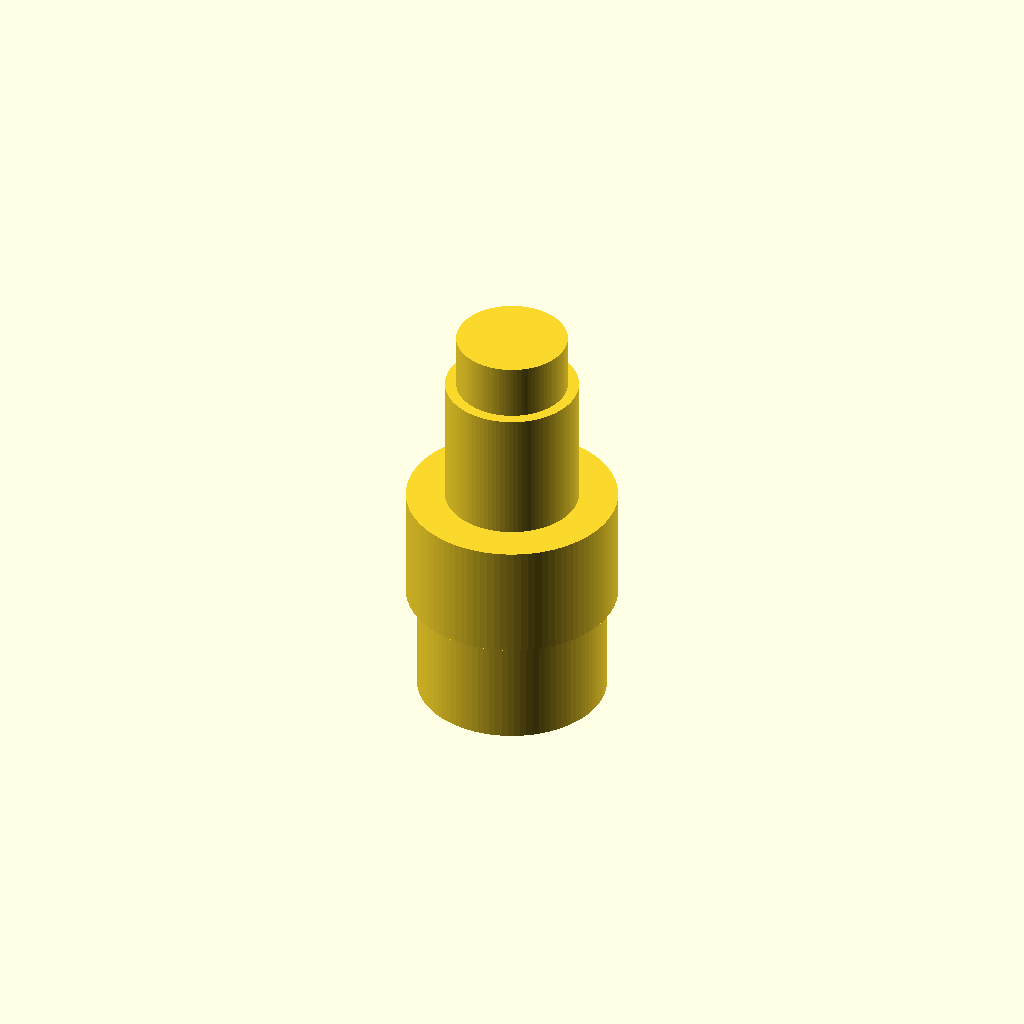
Cell 1: rendered with the file's own defaults.
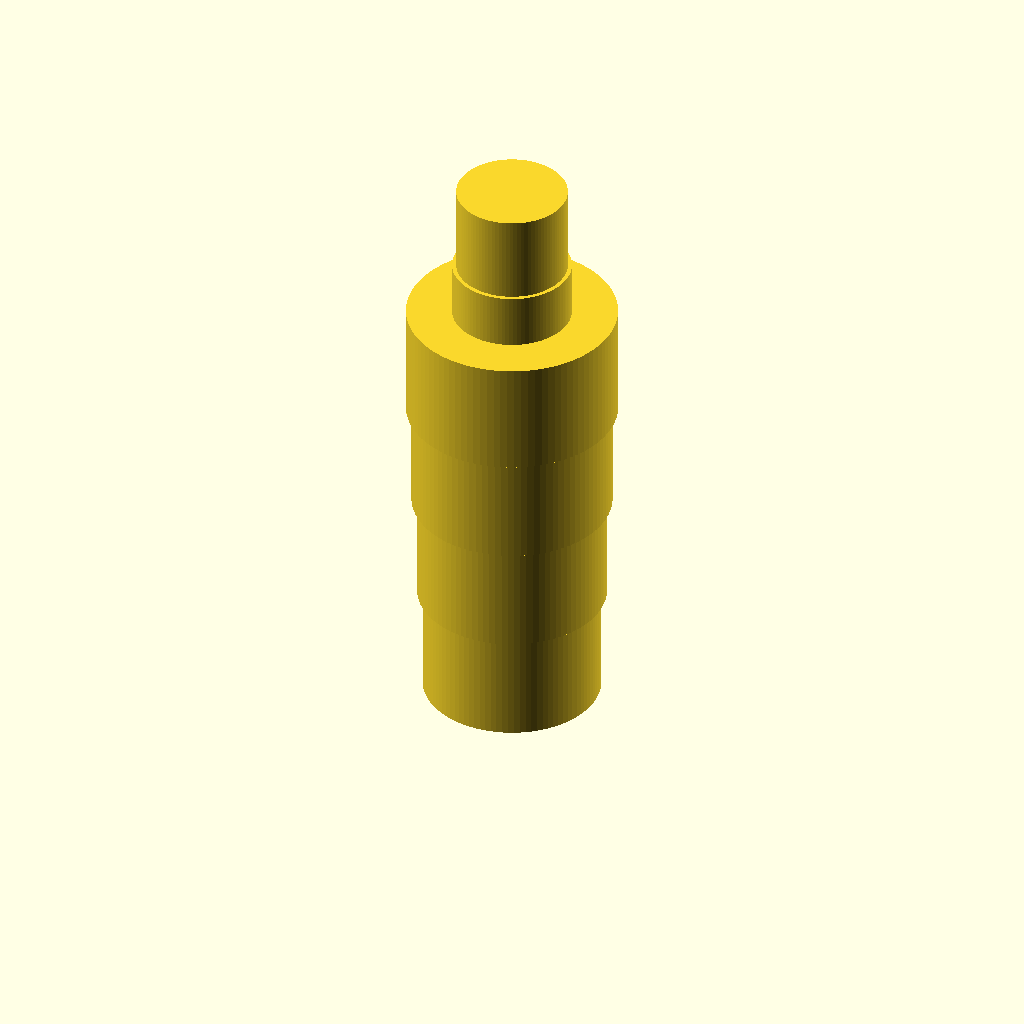
Cell 2: reducer_barb_n = 4 (everything else at default).
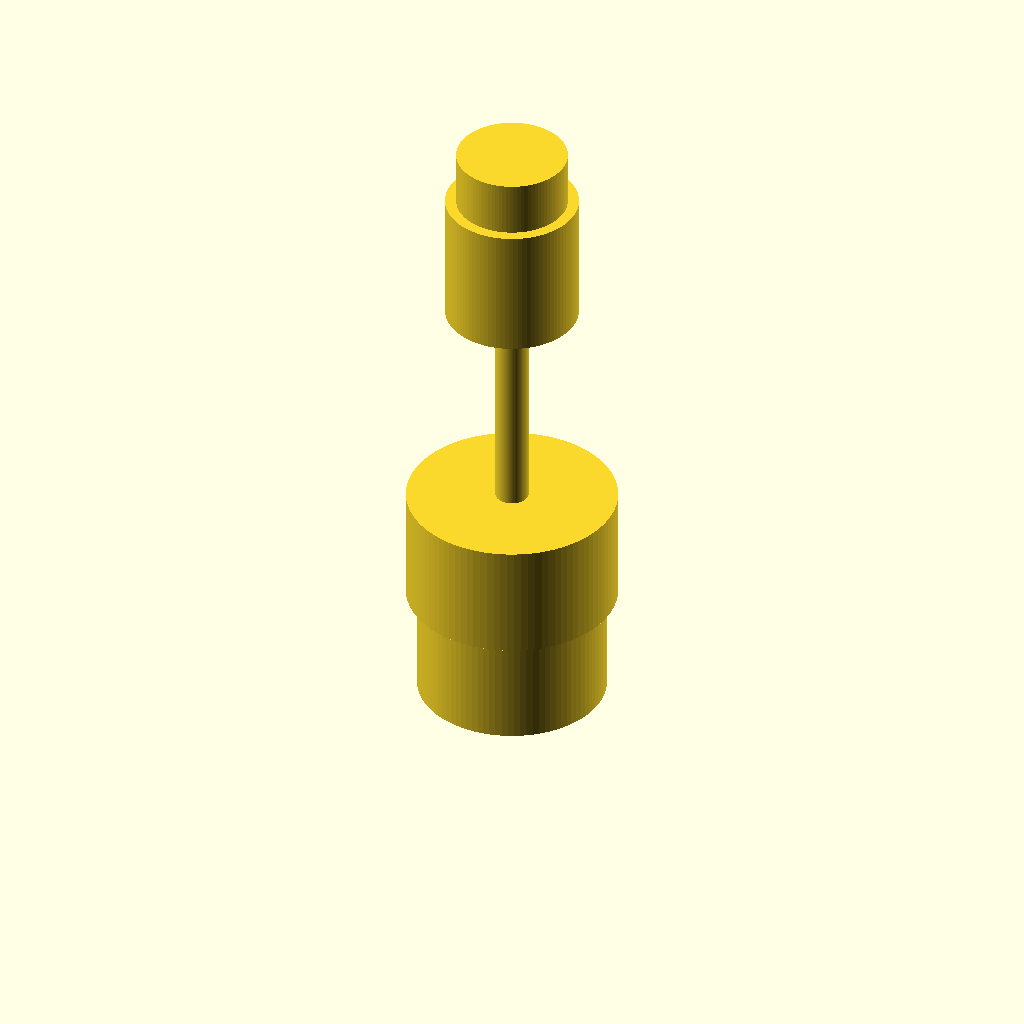
Cell 3: reducer_len_in = 40 (everything else at default).
All cells are drawn from one camera (rotation 55°, 0°, 25°, orthographic, colour scheme Cornfield), so only the parameter changes between them.
The OpenSCAD source (bench/results/gpu-v10-g5/code/scadcoder-v10/hose_barb_reducer_8_5_s1_a1.scad):
// Straight hose-barb reducer: 8 mm tubing (z = 0..20) -> 5 mm tubing (z = 25..41)
// Print orientation: standing upright along +Z, centred on the origin in X/Y.
// Units: mm. Bore: 3 mm through the full length.

// ---------------- Parameters ----------------
reducer_in_d     = 8;    // inlet tubing inner diameter
reducer_out_d    = 5;    // outlet tubing inner diameter
reducer_bore_d   = 3;    // through-bore diameter
reducer_barb_n   = 2;    // number of barbs per end (stacked)
reducer_len_in   = 20;   // inlet section length (z = 0..20)
reducer_len_out  = 16;   // outlet section length (z = 25..41)
reducer_collar_d = 12;   // intermediate collar diameter (z = 20..25)
reducer_overlap  = 0.5;  // overlap between adjacent barbs / collar (avoid coplanar faces)

$fn = 96;                // curve resolution

// ---------------- Derived ----------------
in_barb_h = 10;          // 8 mm barb height
out_barb_h = 8;          // 5 mm barb height
in_barb_od0 = 7.5;       // 8 mm barb outer diameter at bottom
in_barb_od1 = 9.5;       // 8 mm barb outer diameter at top
out_barb_od0 = 6.5;      // 5 mm barb outer diameter at bottom
out_barb_od1 = 5.0;      // 5 mm barb outer diameter at top

// ---------------- Model ----------------
module hose_barb_reducer() {
    union() {
        // Inlet barbs (z = 0..20)
        for (i = [0 : reducer_barb_n - 1]) {
            translate([0, 0, i * in_barb_h - reducer_overlap])
                cylinder(h = in_barb_h + reducer_overlap,
                           r = in_barb_od0 + (i + 1) * (in_barb_od1 - in_barb_od0) / reducer_barb_n);
        }

        // Intermediate collar (z = 20..25)
        translate([0, 0, reducer_len_in])
            cylinder(h = reducer_collar_d, r = reducer_collar_d / 2);

        // Outlet barbs (z = 25..41)
        for (i = [0 : reducer_barb_n - 1]) {
            translate([0, 0, reducer_len_in + reducer_overlap + i * out_barb_h])
                cylinder(h = out_barb_h + reducer_overlap,
                           r = out_barb_od0 + (i + 1) * (out_barb_od1 - out_barb_od0) / reducer_barb_n);
        }

        // Through bore
        translate([0, 0, -1])
            cylinder(h = reducer_len_in + reducer_overlap + out_barb_h + 2,
                           r = reducer_bore_d / 2);
    }
}

hose_barb_reducer();
Customizer parameters (derived from the source; name, type, default, range or options):
reducer_in_d: number, default 8
reducer_out_d: number, default 5
reducer_bore_d: number, default 3
reducer_barb_n: number, default 2
reducer_len_in: number, default 20
reducer_len_out: number, default 16
reducer_collar_d: number, default 12
reducer_overlap: number, default 0.5
in_barb_h: number, default 10
out_barb_h: number, default 8
in_barb_od0: number, default 7.5
in_barb_od1: number, default 9.5
out_barb_od0: number, default 6.5
out_barb_od1: number, default 5
